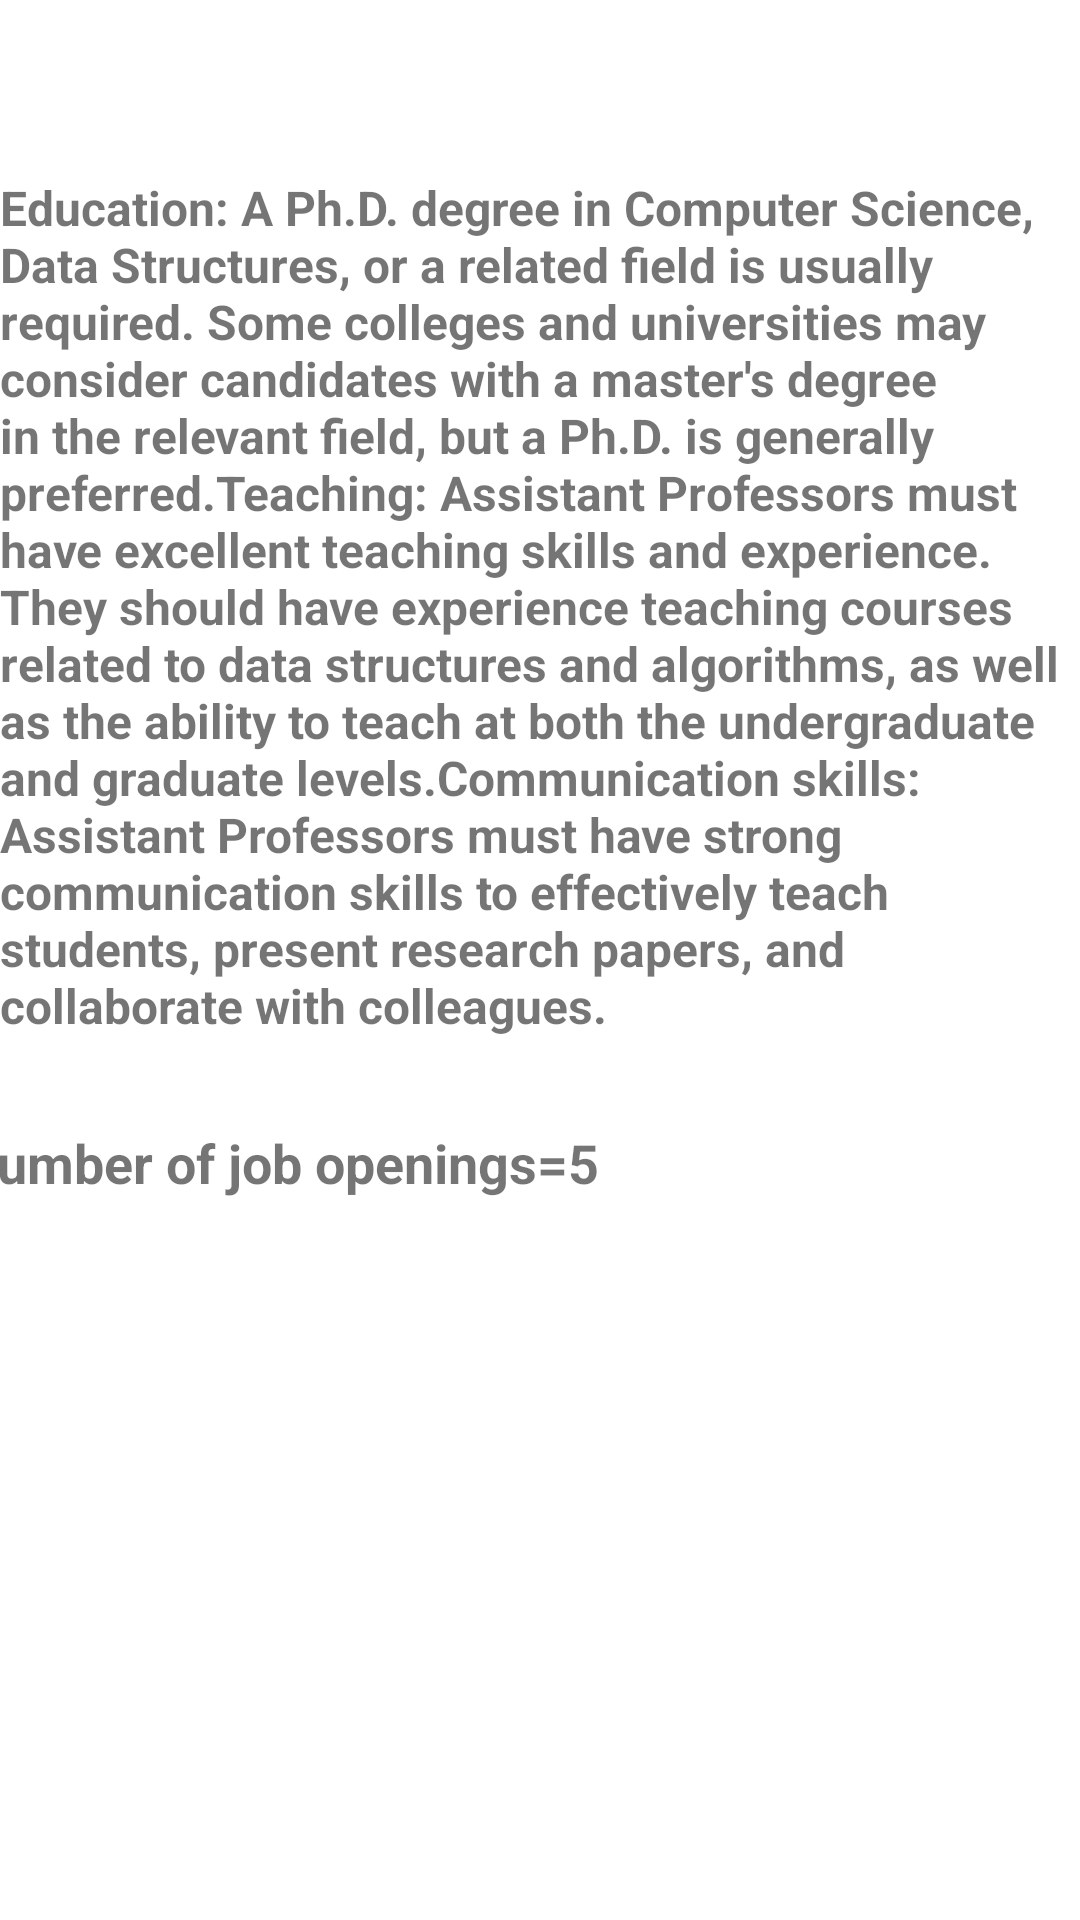

Here is an Android app screen rendered from its layout file. Give the layout XML and the strings, colors and styles it references.
<!-- AndroidManifest.xml: application theme Theme.Job_Search_Project -->
<!-- res/layout/activity_assitatnt_prof_ds.xml -->
<?xml version="1.0" encoding="utf-8"?>
<androidx.constraintlayout.widget.ConstraintLayout xmlns:android="http://schemas.android.com/apk/res/android"
    xmlns:app="http://schemas.android.com/apk/res-auto"
    xmlns:tools="http://schemas.android.com/tools"
    android:layout_width="match_parent"
    android:layout_height="match_parent"
    tools:context=".assitatnt_prof_ds">

    <TextView
        android:id="@+id/textView17"
        android:layout_width="match_parent"
        android:layout_height="wrap_content"
        android:layout_marginTop="61dp"
        android:layout_marginBottom="625dp"
        android:text="Job description : Assistant Professor for
                  Data Structures"
        android:textColor="@color/black"
        android:textSize="18sp"
        android:textStyle="bold"
        app:layout_constraintBottom_toBottomOf="parent"
        app:layout_constraintEnd_toEndOf="parent"
        app:layout_constraintStart_toStartOf="parent"
        app:layout_constraintTop_toTopOf="parent" />

    <TextView
        android:id="@+id/textView18"
        android:layout_width="wrap_content"
        android:layout_height="wrap_content"
        android:layout_marginTop="64dp"
        android:layout_marginBottom="315dp"
        android:text="Education: A Ph.D. degree in Computer Science, Data Structures, or a related field is usually required. Some colleges and universities may consider candidates with a master's degree in the relevant field, but a Ph.D. is generally preferred.Teaching: Assistant Professors must have excellent teaching skills and experience. They should have experience teaching courses related to data structures and algorithms, as well as the ability to teach at both the undergraduate and graduate levels.Communication skills: Assistant Professors must have strong communication skills to effectively teach students, present research papers, and collaborate with colleagues.
"
        android:textSize="16sp"
        android:textStyle="bold"
        app:layout_constraintBottom_toBottomOf="parent"
        app:layout_constraintEnd_toEndOf="parent"
        app:layout_constraintStart_toStartOf="parent"
        app:layout_constraintTop_toBottomOf="@+id/textView17" />

    <TextView
        android:layout_width="wrap_content"
        android:layout_height="wrap_content"
        android:layout_marginStart="7dp"
        android:layout_marginTop="40dp"
        android:layout_marginEnd="182dp"
        android:layout_marginBottom="251dp"
        android:text="Number of job openings=5"
        android:textSize="18sp"
        android:textStyle="bold"
        app:layout_constraintBottom_toBottomOf="parent"
        app:layout_constraintEnd_toEndOf="parent"
        app:layout_constraintStart_toStartOf="parent"
        app:layout_constraintTop_toBottomOf="@+id/textView18" />


</androidx.constraintlayout.widget.ConstraintLayout>
<!-- resources referenced by this layout -->
<resources>
  <color name="black">#FF000000</color>
  <style name="Theme.Job_Search_Project" parent="Theme.MaterialComponents.DayNight.NoActionBar">
          
          <item name="colorPrimary">@color/blue</item>
          <item name="colorPrimaryVariant">@color/blue</item>
          <item name="colorOnPrimary">@color/white</item>
          
          <item name="colorSecondary">@color/teal_700</item>
          <item name="colorSecondaryVariant">@color/teal_700</item>
          <item name="colorOnSecondary">@color/black</item>
          
          <item name="android:statusBarColor">?attr/colorPrimaryVariant</item>
          
      </style>
  <color name="blue">#5DA4E3</color>
  <color name="white">#EBE4E4</color>
  <color name="teal_700">#FF03DAC5</color>
</resources>
